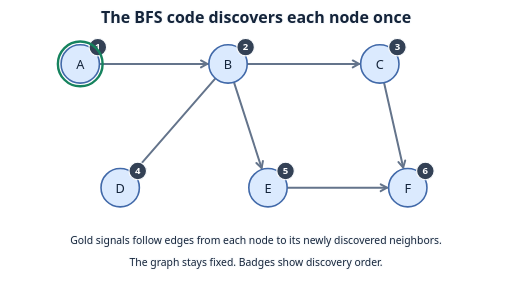
t = 0.00 s
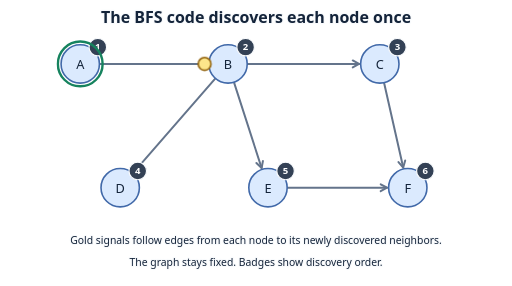
t = 1.67 s
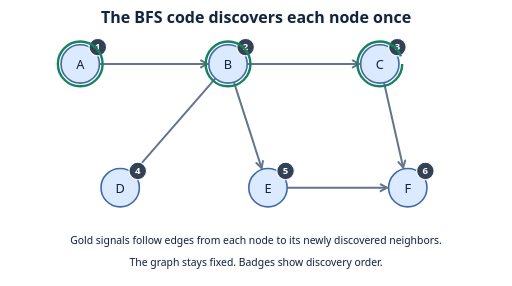
t = 3.33 s
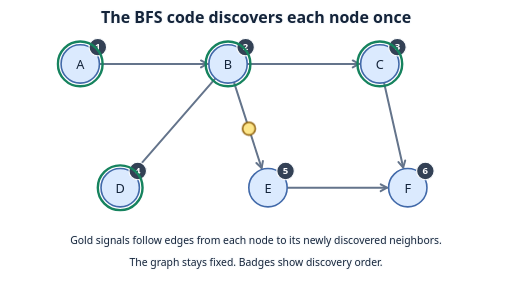
t = 5.00 s
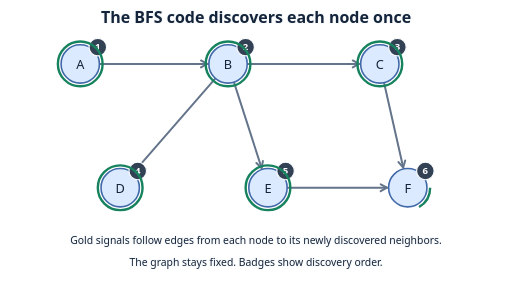
t = 6.67 s
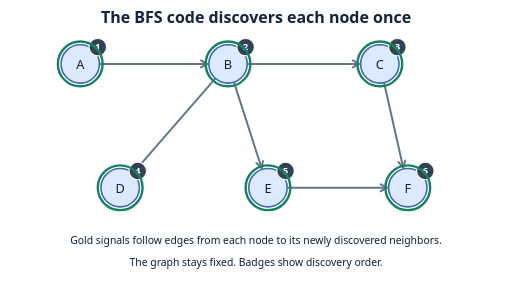
t = 8.33 s

The animated SVG that drew these frames (rendered in a browser with its animation timeline set to each time). Animation: 10 CSS @keyframes rules; frames cover the first 8.33 s, repeats indefinitely.

<svg xmlns="http://www.w3.org/2000/svg" width="640" height="358" viewBox="0 0 640 358" role="img" aria-labelledby="title desc">
<title id="title">The BFS code discovers each node once</title><desc id="desc">Gold signals follow edges from each node to its newly discovered neighbors.</desc>
<style>
text { font:16px system-ui,sans-serif; text-anchor:middle; fill:#14243a; }
.label { paint-order:stroke; stroke:#f8fafc; stroke-width:3px; stroke-linejoin:round; }
.heading { font-size:20px; font-weight:700; }
.small { font-size:13px; }
.tile { fill:#dbeafe; stroke:#4169a9; stroke-width:2px; }
.chosen { fill:#a7f3d0; stroke:#16835e; }
.edge { fill:none; stroke:#64748b; stroke-width:2.5px; stroke-linecap:round; stroke-linejoin:round; }
.route { fill:none; stroke:#16835e; stroke-width:4px; stroke-linecap:round; }
.cursor { fill:#fde68a; stroke:#92630e; stroke-width:2px; }
.ring { fill:none; stroke:#16835e; stroke-width:3px; }
.badge { fill:#334155; stroke:#f8fafc; stroke-width:1.5px; }
.badge-text { fill:#fff; font-size:12px; font-weight:700; }
@media (prefers-color-scheme:dark) {
 .label { fill:#f8fafc; stroke:#111827; }
 .edge { stroke:#b8c7db; }
 .route,.ring { stroke:#4ade80; }
}

.signal-0 { visibility:hidden; animation:signal-0 12s linear infinite; } @keyframes signal-0 { 0%,8% { visibility:hidden;transform:translate(100px,80px); } 8.01% { visibility:visible;transform:translate(100px,80px); } 15% { visibility:visible;transform:translate(285px,80px); } 15.01%,100% { visibility:hidden;transform:translate(285px,80px); } }.arrived-0 { stroke-dasharray:176;stroke-dashoffset:0;animation:ring-0 12s infinite; } @keyframes ring-0 { 0%,15% { stroke-dashoffset:176; } 19%,100% { stroke-dashoffset:0; } }.signal-1 { visibility:hidden; animation:signal-1 12s linear infinite; } @keyframes signal-1 { 0%,18% { visibility:hidden;transform:translate(100px,80px); } 18.01% { visibility:visible;transform:translate(100px,80px); } 25% { visibility:visible;transform:translate(475px,80px); } 25.01%,100% { visibility:hidden;transform:translate(475px,80px); } }.arrived-1 { stroke-dasharray:176;stroke-dashoffset:0;animation:ring-1 12s infinite; } @keyframes ring-1 { 0%,25% { stroke-dashoffset:176; } 29%,100% { stroke-dashoffset:0; } }.signal-2 { visibility:hidden; animation:signal-2 12s linear infinite; } @keyframes signal-2 { 0%,28% { visibility:hidden;transform:translate(285px,80px); } 28.01% { visibility:visible;transform:translate(285px,80px); } 35% { visibility:visible;transform:translate(150px,235px); } 35.01%,100% { visibility:hidden;transform:translate(150px,235px); } }.arrived-2 { stroke-dasharray:176;stroke-dashoffset:0;animation:ring-2 12s infinite; } @keyframes ring-2 { 0%,35% { stroke-dashoffset:176; } 39%,100% { stroke-dashoffset:0; } }.signal-3 { visibility:hidden; animation:signal-3 12s linear infinite; } @keyframes signal-3 { 0%,38% { visibility:hidden;transform:translate(285px,80px); } 38.01% { visibility:visible;transform:translate(285px,80px); } 45% { visibility:visible;transform:translate(335px,235px); } 45.01%,100% { visibility:hidden;transform:translate(335px,235px); } }.arrived-3 { stroke-dasharray:176;stroke-dashoffset:0;animation:ring-3 12s infinite; } @keyframes ring-3 { 0%,45% { stroke-dashoffset:176; } 49%,100% { stroke-dashoffset:0; } }.signal-4 { visibility:hidden; animation:signal-4 12s linear infinite; } @keyframes signal-4 { 0%,48% { visibility:hidden;transform:translate(475px,80px); } 48.01% { visibility:visible;transform:translate(475px,80px); } 55% { visibility:visible;transform:translate(510px,235px); } 55.01%,100% { visibility:hidden;transform:translate(510px,235px); } }.arrived-4 { stroke-dasharray:176;stroke-dashoffset:0;animation:ring-4 12s infinite; } @keyframes ring-4 { 0%,55% { stroke-dashoffset:176; } 59%,100% { stroke-dashoffset:0; } }
@media (prefers-reduced-motion:reduce) { * { animation:none !important; } }
</style>
<text class="label heading" x="320" y="29">The BFS code discovers each node once</text>
<path class="edge" d="M100 80 L259.0 80.0"/><path class="edge" d="M251.10175694298664 84.31482984743782 L259.0 80.0 L251.10175694298664 75.68517015256218"/><path class="edge" d="M100 80 L449.0 80.0"/><path class="edge" d="M441.10175694298664 84.31482984743782 L449.0 80.0 L441.10175694298664 75.68517015256218"/><path class="edge" d="M285 80 L167.07629936490923 215.39387850695604"/><path class="edge" d="M169.0099795452053 206.60406161692185 L167.07629936490923 215.39387850695604 L175.51744709987287 212.2718559387291"/><path class="edge" d="M285 80 L327.01792772200827 210.25557593822566"/><path class="edge" d="M320.48668439702254 204.06341471375572 L327.01792772200827 210.25557593822566 L328.69960589697655 201.4140851976415"/><path class="edge" d="M475 80 L504.2732173426993 209.63853394623962"/><path class="edge" d="M498.3246814940225 202.88465200642108 L504.2732173426993 209.63853394623962 L506.7424053942953 200.98387564184333"/><path class="edge" d="M335 235 L484.0 235.0"/><path class="edge" d="M476.10175694298664 239.31482984743784 L484.0 235.0 L476.10175694298664 230.68517015256216"/><circle class="tile" cx="100" cy="80" r="24"/><text class="ink" x="100" y="86">A</text><circle class="badge" cx="122" cy="59" r="11"/><text class="badge-text" x="122" y="63">1</text><circle class="tile" cx="285" cy="80" r="24"/><text class="ink" x="285" y="86">B</text><circle class="badge" cx="307" cy="59" r="11"/><text class="badge-text" x="307" y="63">2</text><circle class="tile" cx="475" cy="80" r="24"/><text class="ink" x="475" y="86">C</text><circle class="badge" cx="497" cy="59" r="11"/><text class="badge-text" x="497" y="63">3</text><circle class="tile" cx="150" cy="235" r="24"/><text class="ink" x="150" y="241">D</text><circle class="badge" cx="172" cy="214" r="11"/><text class="badge-text" x="172" y="218">4</text><circle class="tile" cx="335" cy="235" r="24"/><text class="ink" x="335" y="241">E</text><circle class="badge" cx="357" cy="214" r="11"/><text class="badge-text" x="357" y="218">5</text><circle class="tile" cx="510" cy="235" r="24"/><text class="ink" x="510" y="241">F</text><circle class="badge" cx="532" cy="214" r="11"/><text class="badge-text" x="532" y="218">6</text><g class="signal-0"><circle class="cursor" r="8"/></g><circle class="ring arrived-0" cx="285" cy="80" r="28"/><g class="signal-1"><circle class="cursor" r="8"/></g><circle class="ring arrived-1" cx="475" cy="80" r="28"/><g class="signal-2"><circle class="cursor" r="8"/></g><circle class="ring arrived-2" cx="150" cy="235" r="28"/><g class="signal-3"><circle class="cursor" r="8"/></g><circle class="ring arrived-3" cx="335" cy="235" r="28"/><g class="signal-4"><circle class="cursor" r="8"/></g><circle class="ring arrived-4" cx="510" cy="235" r="28"/><circle class="ring" cx="100" cy="80" r="28"/><text class="label small" x="320" y="305">Gold signals follow edges from each node to its newly discovered neighbors.</text><text class="label small" x="320" y="333">The graph stays fixed. Badges show discovery order.</text>
</svg>
